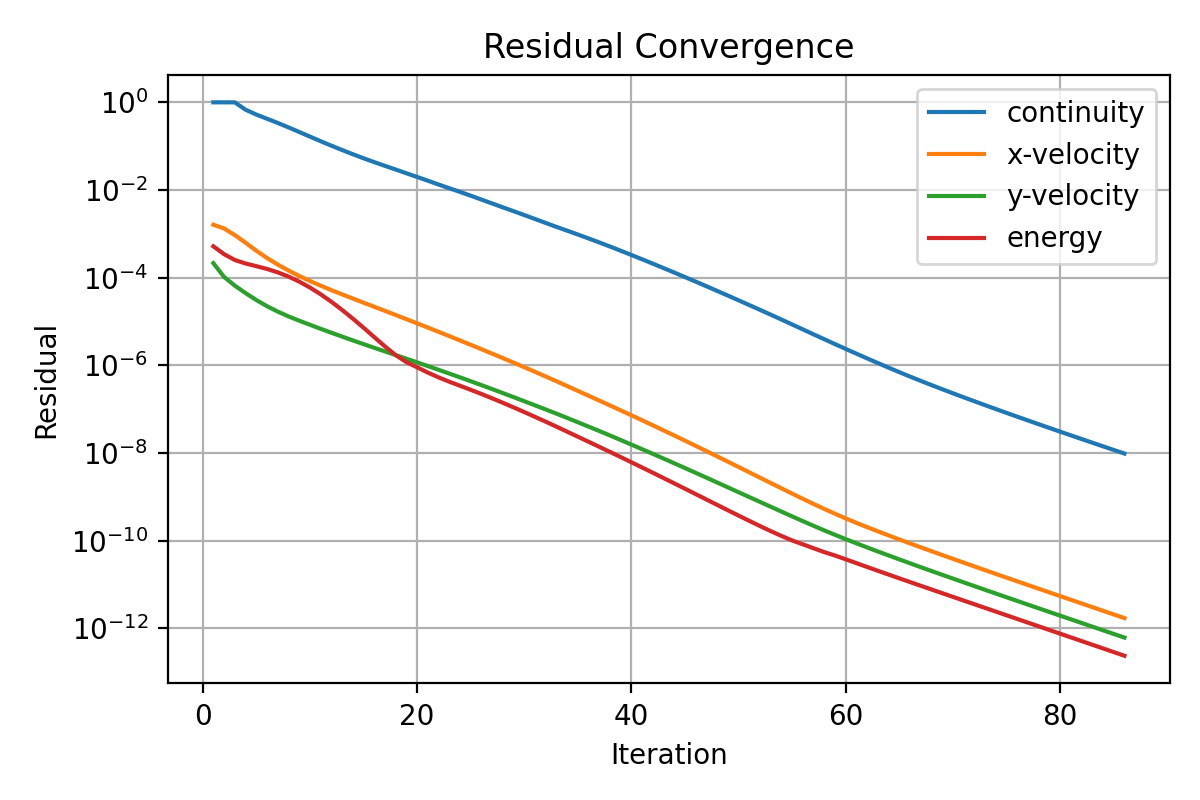

Data behind this chart, as committed beside it:
iter, continuity, x-velocity, y-velocity, energy
1, 1.0, 0.001617, 0.0002151, 0.00052
2, 1.0, 0.001329, 0.0001042, 0.0003444
3, 1.0, 0.0009385, 6.614901300313427e-05, 0.0002538
4, 0.6803, 0.0006298, 4.471572476369496e-05, 0.0002108
5, 0.5266, 0.0004144, 3.104150705556173e-05, 0.0001836
6, 0.4232, 0.000282, 2.244894544850305e-05, 0.0001586
7, 0.3397, 0.0001997, 1.691042195958406e-05, 0.0001327
8, 0.2689, 0.0001463, 1.315161543416358e-05, 0.0001064
9, 0.2114, 0.0001101, 1.04942715659912e-05, 8.16849144754954e-05
10, 0.166, 8.451477140541448e-05, 8.470272294412477e-06, 5.994246063790701e-05
11, 0.1302, 6.598289352008395e-05, 6.855354386994133e-06, 4.205946480381668e-05
12, 0.1029, 5.229436900203331e-05, 5.583257848531084e-06, 2.838980744887098e-05
13, 0.08199, 4.178005693622769e-05, 4.555084393684382e-06, 1.850780568155192e-05
14, 0.06576, 3.357770884321329e-05, 3.730380261576544e-06, 1.173192734812873e-05
15, 0.05316, 2.705666147933444e-05, 3.069012018805964e-06, 7.278220359113936e-06
16, 0.04333, 2.18023689461204e-05, 2.527187362464372e-06, 4.449076957003615e-06
17, 0.03567, 1.756181230872485e-05, 2.086632721823185e-06, 2.720079245262819e-06
18, 0.02938, 1.413287248574987e-05, 1.725094617913948e-06, 1.72641778230887e-06
19, 0.02416, 1.135942246080368e-05, 1.425139916662405e-06, 1.192732395330543e-06
20, 0.01993, 9.120494670170825e-06, 1.176409361268243e-06, 9.082196758196553e-07
21, 0.01635, 7.311690295390114e-06, 9.688388709265167e-07, 6.880695131211883e-07
22, 0.0134, 5.851550406228745e-06, 7.958018673178373e-07, 5.351821785121658e-07
23, 0.01101, 4.670303676692079e-06, 6.534556555113285e-07, 4.258868721790818e-07
24, 0.009094, 3.718933378714995e-06, 5.355648727867966e-07, 3.44311856846282e-07
25, 0.00745, 2.958390638904707e-06, 4.373860836429377e-07, 2.784501161079861e-07
26, 0.006069, 2.348551024949514e-06, 3.560201996774077e-07, 2.235085460712919e-07
27, 0.004949, 1.860328573205375e-06, 2.892104080844278e-07, 1.779748030811141e-07
28, 0.004034, 1.469923378465404e-06, 2.343206275927766e-07, 1.40687889688149e-07
29, 0.003298, 1.158665693746992e-06, 1.893891149723437e-07, 1.10543038142528e-07
30, 0.002691, 9.110808158001164e-07, 1.528639288864011e-07, 8.641447733246385e-08
31, 0.002188, 7.145794135063442e-07, 1.23203042930686e-07, 6.72582733428151e-08
32, 0.001777, 5.590586935270675e-07, 9.910550801288055e-08, 5.214875979705163e-08
33, 0.001447, 4.363227543790139e-07, 7.958601121450319e-08, 4.019182561907605e-08
34, 0.001186, 3.385472378673903e-07, 6.357454280304386e-08, 3.085933603296597e-08
35, 0.0009679, 2.625424206889004e-07, 5.060959038579219e-08, 2.370149310989766e-08
36, 0.0007881, 2.036899985585119e-07, 4.026260936549898e-08, 1.818428532565706e-08
37, 0.0006383, 1.579245632325139e-07, 3.197813141606699e-08, 1.392699782752966e-08
38, 0.0005149, 1.222629131792502e-07, 2.527416465359611e-08, 1.064575599678723e-08
39, 0.0004134, 9.447760380422452e-08, 1.991369455185646e-08, 8.121037623360936e-09
40, 0.0003304, 7.286260742362358e-08, 1.565234159110582e-08, 6.182671196835575e-09
41, 0.0002633, 5.606678663373585e-08, 1.227852702105699e-08, 4.697786697318256e-09
42, 0.0002094, 4.304272580720626e-08, 9.613385378040787e-09, 3.562874790111493e-09
43, 0.000166, 3.29694310384382e-08, 7.511785503208171e-09, 2.697441251264232e-09
44, 0.0001312, 2.519773589747991e-08, 5.859859717202965e-09, 2.038930125173e-09
45, 0.0001035, 1.921587099046955e-08, 4.564237671129746e-09, 1.539049530354172e-09
46, 8.143411588327668e-05, 1.462353701328742e-08, 3.548808923963335e-09, 1.160497234386592e-09
47, 6.390387351388449e-05, 1.110751213012402e-08, 2.755367195008548e-09, 8.745040882973839e-10
48, 5.004177922572663e-05, 8.423279313393333e-09, 2.136892633914128e-09, 6.589311556873638e-10
49, 3.911749707030137e-05, 6.377522734058619e-09, 1.655948372960025e-09, 4.968977710568677e-10
50, 3.052456155772132e-05, 4.822573103684353e-09, 1.282629534324607e-09, 3.754465219850226e-10
51, 2.377495943079761e-05, 3.643252417042368e-09, 9.93702140034008e-10, 2.845636133628573e-10
52, 1.849705270357887e-05, 2.750871754859542e-09, 7.702775467044534e-10, 2.168243324155658e-10
53, 1.437385960415807e-05, 2.077972017566252e-09, 5.977322792949682e-10, 1.66457122093455e-10
54, 1.112680861370877e-05, 1.570997710058384e-09, 4.6381562459497e-10, 1.29131945128363e-10
55, 8.580847467224957e-06, 1.190199198914982e-09, 3.600966230672592e-10, 1.015784920983224e-10
56, 6.619106477567958e-06, 9.047531114232918e-10, 2.805262228199564e-10, 8.307105856127068e-11
57, 5.111210906725866e-06, 6.912490896772926e-10, 2.194852949307981e-10, 6.753649472870765e-11
58, 3.950664784413417e-06, 5.318778247388326e-10, 1.72641855242308e-10, 5.51603982634193e-11
59, 3.05805704067948e-06, 4.127413592616458e-10, 1.366868895394848e-10, 4.60956098591937e-11
60, 2.373361186219861e-06, 3.23550155567301e-10, 1.090130674955964e-10, 3.78044042032158e-11
... 26 more rows
